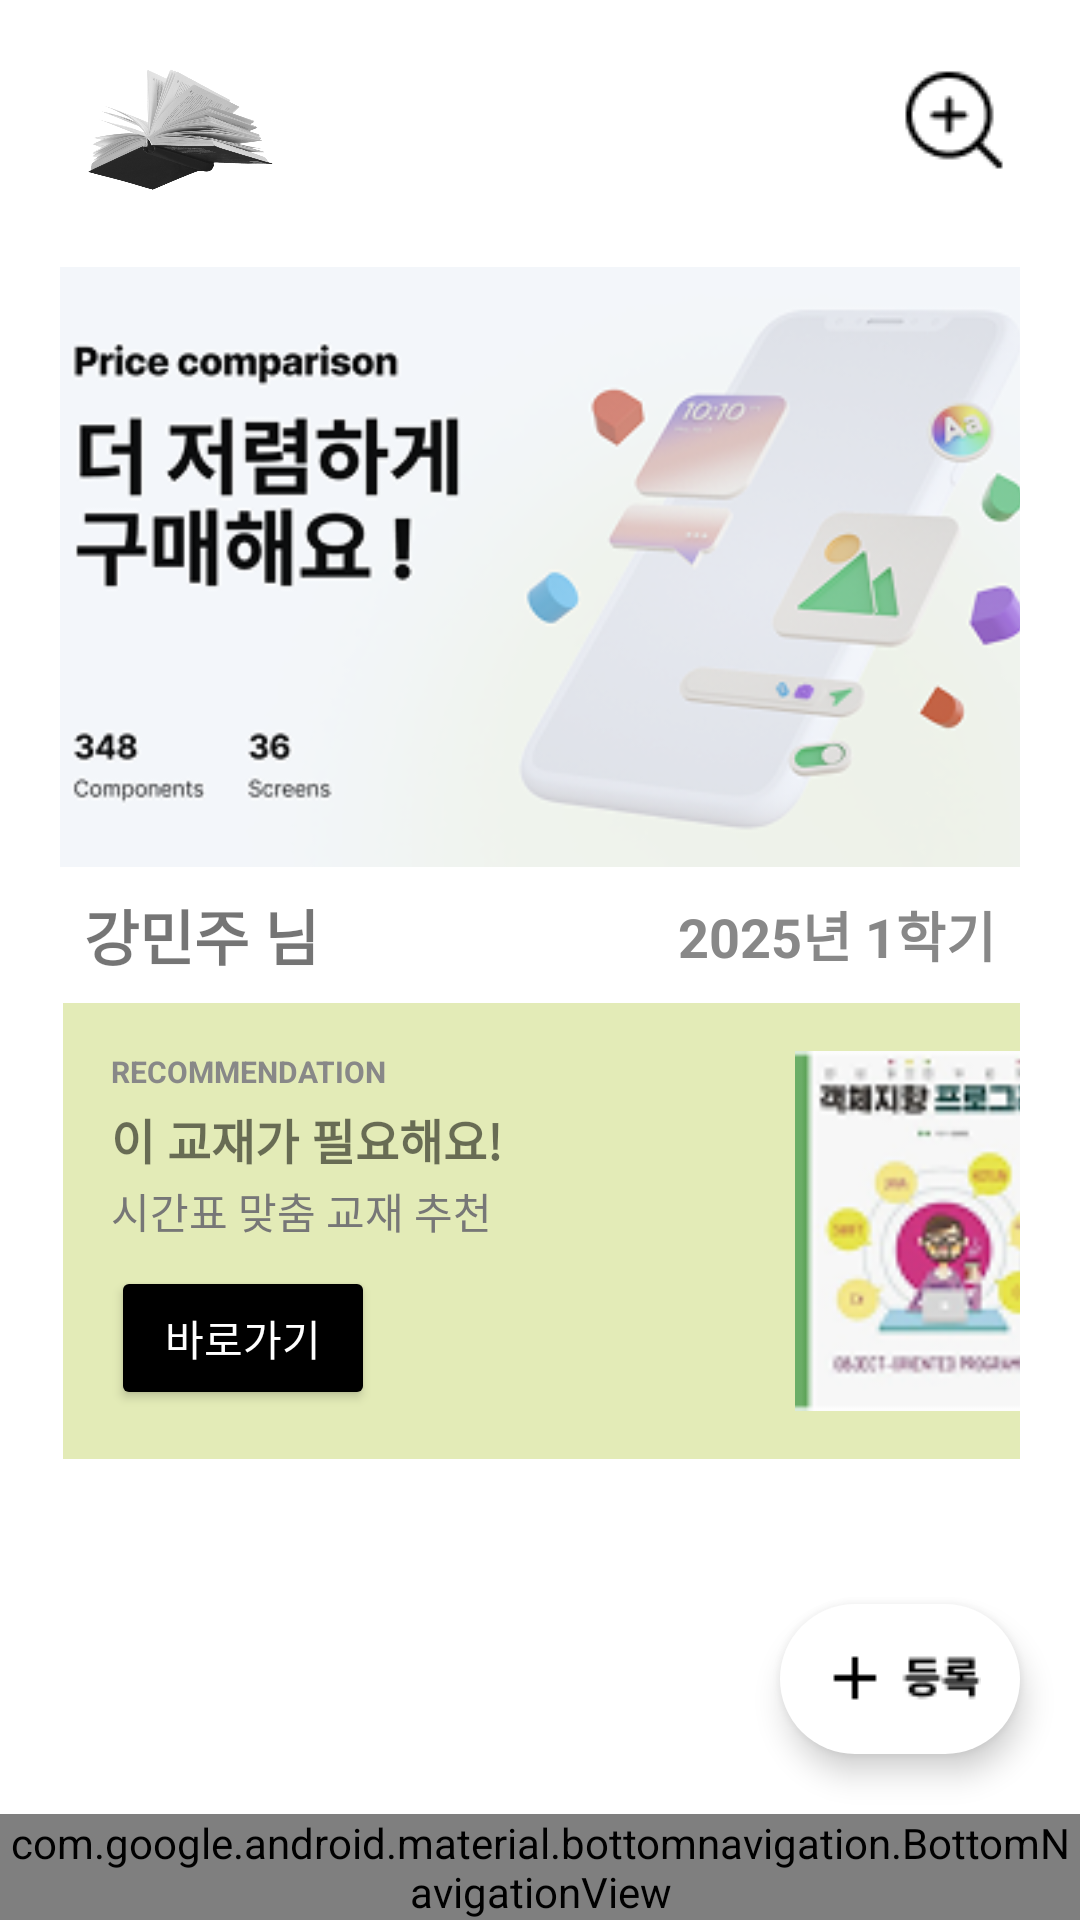

This screen was rendered from an Android layout file. Write that file and the resources it references.
<!-- AndroidManifest.xml: activity theme Theme.Oo_frontend -->
<!-- res/layout/activity_main.xml -->
<?xml version="1.0" encoding="utf-8"?>
<RelativeLayout
    xmlns:android="http://schemas.android.com/apk/res/android"
    xmlns:app="http://schemas.android.com/apk/res-auto"
    android:orientation="vertical"
    android:id="@+id/main"
    android:layout_width="match_parent"
    android:layout_height="match_parent">

    
    <ScrollView
        android:layout_width="match_parent"
        android:layout_height="match_parent"
        android:layout_above="@id/bottomNavigationView"
        android:layout_alignParentEnd="true"
        android:layout_marginEnd="0dp"
        android:layout_marginBottom="-195dp"
        android:background="#FFFFFF">

        <LinearLayout
            android:layout_width="match_parent"
            android:layout_height="wrap_content"
            android:orientation="vertical"
            android:padding="20dp">

            
            <RelativeLayout
                android:layout_width="match_parent"
                android:layout_height="45dp">

                <ImageView
                    android:id="@+id/logoImage"
                    android:layout_width="78dp"
                    android:layout_height="match_parent"
                    android:layout_alignParentBottom="true"
                    android:layout_marginBottom="0dp"
                    android:contentDescription="앱 로고"
                    android:src="@drawable/ic_logo" />

                <ImageView
                    android:id="@+id/registerIcon"
                    android:layout_width="wrap_content"
                    android:layout_height="wrap_content"
                    android:layout_alignParentEnd="true"
                    android:layout_marginEnd="2dp"
                    android:contentDescription="검색 버튼"
                    android:src="@drawable/zoom_in" />
            </RelativeLayout>

            
            
            <ImageView
                android:id="@+id/mainBannerImage"
                android:layout_width="match_parent"
                android:layout_height="200dp"
                android:layout_marginTop="24dp"
                android:layout_marginBottom="8dp"
                android:contentDescription="메인 배너 이미지"
                android:scaleType="centerCrop"
                android:src="@drawable/img_main_banner" />

            <androidx.viewpager2.widget.ViewPager2
                android:id="@+id/categoryViewPager"
                android:layout_width="match_parent"
                android:layout_height="wrap_content"
                android:horizontalSpacing="12dp"
                android:numColumns="5"
                android:scrollbars="none"
                android:stretchMode="columnWidth"
                android:verticalSpacing="5dp" />



            
            <LinearLayout
                android:layout_width="match_parent"
                android:layout_height="wrap_content"
                android:layout_marginBottom="8dp"
                android:gravity="center_vertical"
                android:orientation="horizontal"
                android:paddingHorizontal="8dp"
                android:weightSum="1">

                <TextView
                    android:id="@+id/nameTextView"
                    android:layout_width="0dp"
                    android:layout_height="wrap_content"
                    android:layout_weight="0.5"
                    android:text="강민주 님"
                    android:textSize="20sp"
                    android:textStyle="bold" />

                <TextView
                    android:layout_width="0dp"
                    android:layout_height="wrap_content"
                    android:layout_weight="0.5"
                    android:gravity="end"
                    android:text="2025년 1학기"
                    android:textColor="#888888"
                    android:textSize="18sp"
                    android:textStyle="bold" />
            </LinearLayout>

            
            
            <LinearLayout
                android:layout_width="360dp"
                android:layout_height="wrap_content"
                android:layout_marginHorizontal="1dp"
                android:layout_marginBottom="20dp"
                android:background="#E3EBB7"
                android:gravity="center_vertical"
                android:orientation="horizontal"
                android:padding="16dp">

                
                <LinearLayout
                    android:layout_width="183dp"
                    android:layout_height="wrap_content"
                    android:layout_weight="1"
                    android:orientation="vertical">

                    <TextView
                        android:layout_width="wrap_content"
                        android:layout_height="wrap_content"
                        android:text="RECOMMENDATION"
                        android:textColor="#888888"
                        android:textSize="10sp"
                        android:textStyle="bold" />

                    <TextView
                        android:id="@+id/recommendTitle"
                        android:layout_width="wrap_content"
                        android:layout_height="wrap_content"
                        android:layout_marginTop="4dp"
                        android:text="이 교재가 필요해요!"
                        android:textSize="16sp"
                        android:textStyle="bold" />

                    <TextView
                        android:id="@+id/recommendDesc"
                        android:layout_width="wrap_content"
                        android:layout_height="wrap_content"
                        android:layout_marginTop="2dp"
                        android:text="시간표 맞춤 교재 추천"
                        android:textColor="#777777"
                        android:textSize="14sp" />

                    <Button
                        android:id="@+id/recommendBtn"
                        android:layout_width="wrap_content"
                        android:layout_height="wrap_content"
                        android:layout_marginTop="8dp"
                        android:backgroundTint="#000000"
                        android:text="바로가기"
                        android:textColor="#FFFFFF" />
                </LinearLayout>

                
                <ImageView
                    android:layout_width="100dp"
                    android:layout_height="120dp"
                    android:layout_marginStart="12dp"
                    android:background="#FFFFFF"
                    android:contentDescription="추천 교재 이미지"
                    android:scaleType="centerCrop"
                    android:src="@drawable/ic_book_placeholder" />
            </LinearLayout>
        </LinearLayout>
    </ScrollView>

    <ImageButton
        android:id="@+id/fabRegister"
        android:layout_width="80dp"
        android:layout_height="50dp"
        android:layout_above="@id/bottomNavigationView"
        android:layout_alignParentEnd="true"
        android:layout_marginEnd="20dp"
        android:layout_marginBottom="20dp"
        android:background="@drawable/rounded_button_bg"
        android:contentDescription="등록 버튼"
        android:drawablePadding="8dp"
        android:elevation="6dp"
        android:paddingHorizontal="16dp"
        android:src="@drawable/ic_add2" />

    <com.google.android.material.bottomnavigation.BottomNavigationView
        android:id="@+id/bottomNavigationView"
        android:layout_width="match_parent"
        android:layout_height="wrap_content"
        android:layout_alignParentBottom="true"
        android:background="#FFFFFF"
        app:menu="@menu/bottom_nav_menu"
        app:itemIconSize="50dp"
        app:labelVisibilityMode="unlabeled"
        app:itemIconTint="@color/bottom_nav_color_selector"
        app:itemTextColor="@color/bottom_nav_color_selector" />
</RelativeLayout>
<!-- resources referenced by this layout -->
<resources>
  <!-- drawable ic_add2: png bitmap (drawable, 433 bytes) -->
  <!-- drawable ic_book_placeholder: png bitmap (drawable, 10990 bytes) -->
  <!-- drawable ic_logo: png bitmap (drawable, 234739 bytes) -->
  <!-- drawable img_main_banner: png bitmap (drawable, 65397 bytes) -->
  <!-- drawable rounded_button_bg (drawable) -->
  <shape xmlns:android="http://schemas.android.com/apk/res/android"
      android:shape="rectangle">
      <solid android:color="#FFFFFF" />
      <corners android:radius="30dp" />
  </shape>
  <!-- drawable zoom_in: png bitmap (drawable, 663 bytes) -->
  <style name="Theme.Oo_frontend" parent="android:Theme.Material.Light.NoActionBar" />
</resources>
